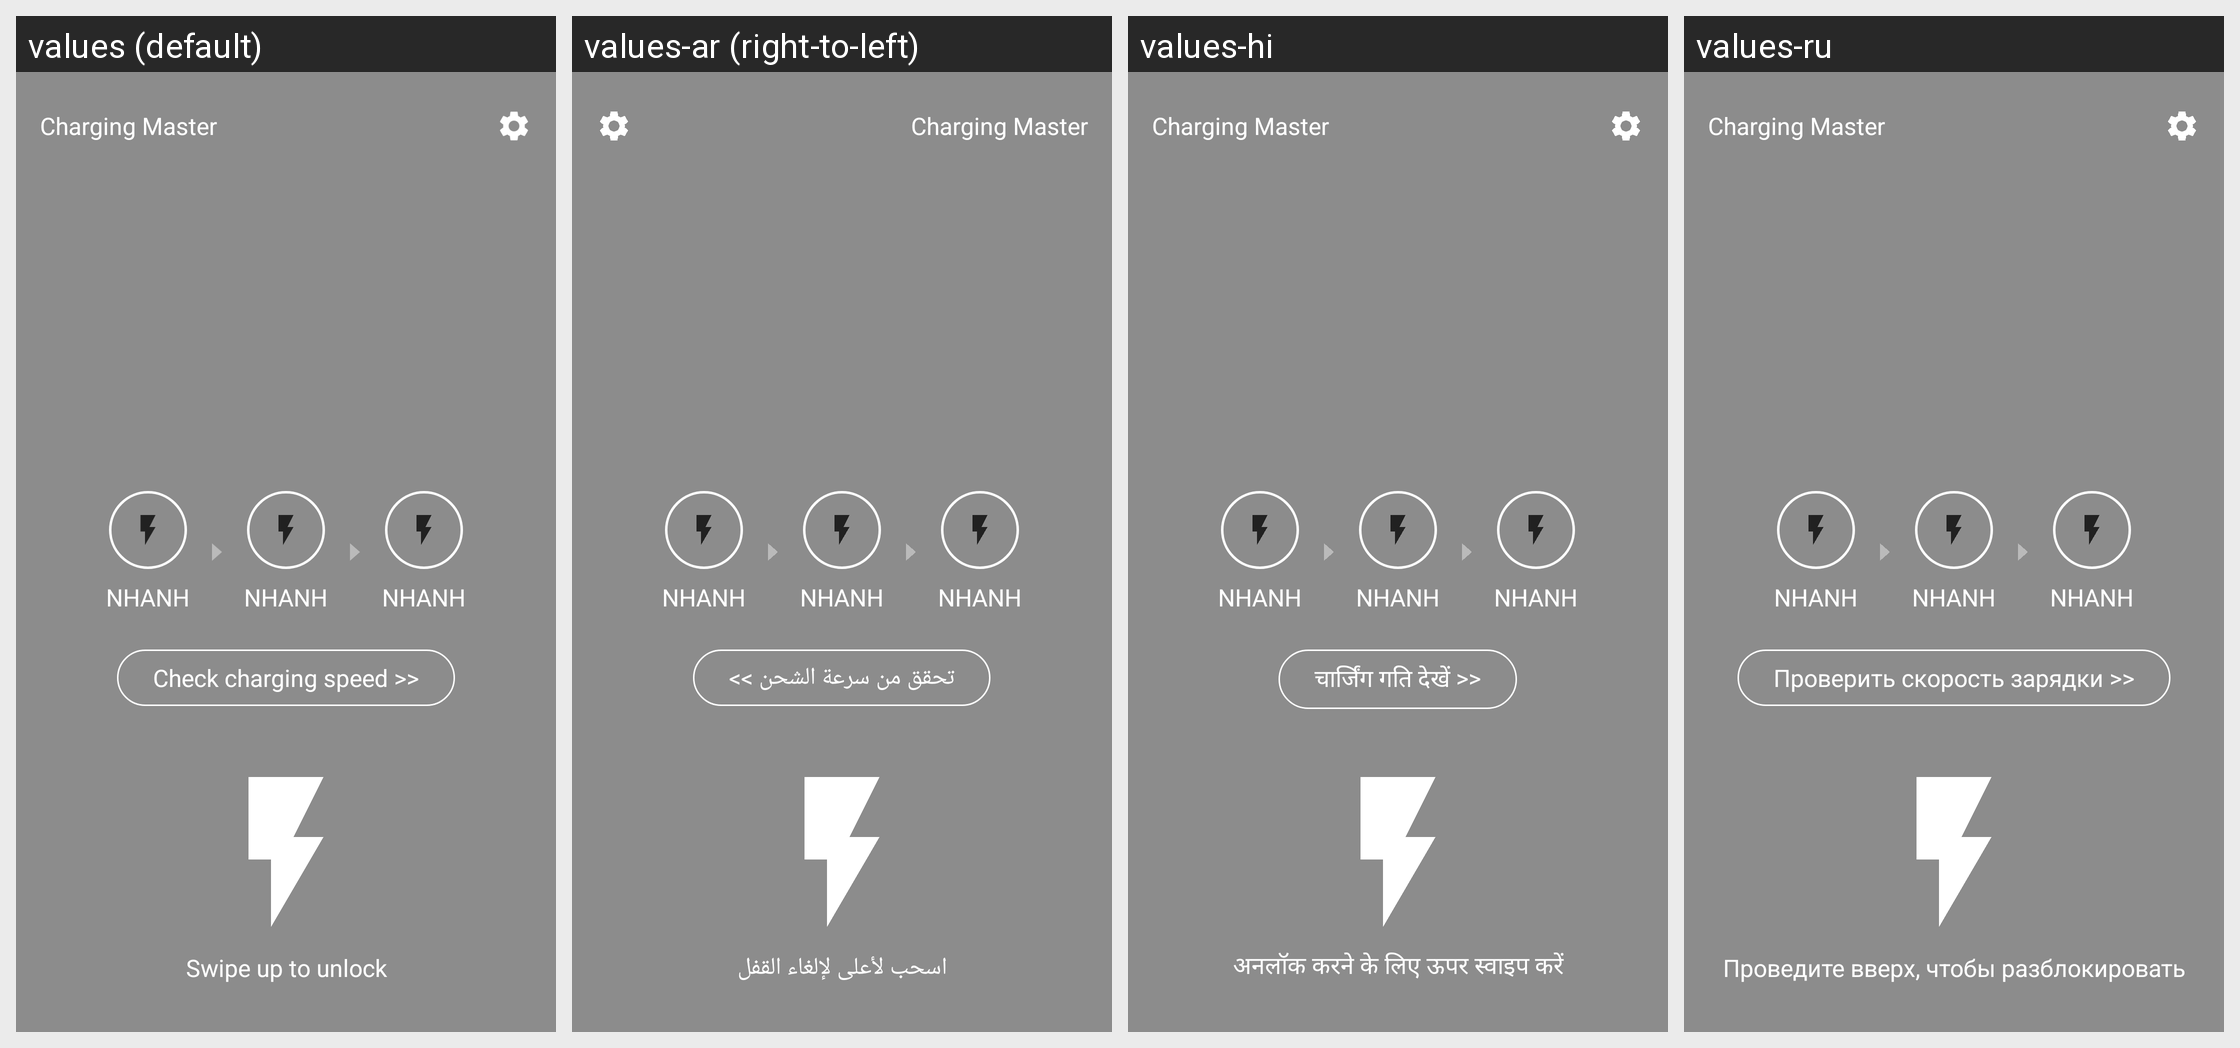

The Android screen above is rendered under several locales of the same app. Produce the string resources it draws, with the default and per-locale values.
Android screen res/layout/activity_charging_screen.xml rendered under 4 locales, left to right: values (default), values-ar (right-to-left), values-hi, values-ru. Device: Nexus 5 (rendered at 1080×1920; each locale shown at half size, 540×960, under a caption strip naming it); theme Theme.ChargManagement.ChargingScreen.
Other locales in the repository, not shown: values-de, values-es, values-fr, values-in, values-ja, values-ko, values-pt-rBR, values-tr, values-vi, values-zh-rCN.
Strings drawn on this screen, with the default value and each locale's value (text and hints the layout hard-codes, and strings that could not be matched under every locale, appear in the picture but are not listed):

app_name
  values: Charging Master
  values-ar: Charging Master
  values-hi: Charging Master
  values-ru: Charging Master

charging_screen_detect
  values: Check charging speed >>
  values-ar: تحقق من سرعة الشحن >>
  values-hi: चार्जिंग गति देखें >>
  values-ru: Проверить скорость зарядки >>

charging_screen_swipe
  values: Swipe up to unlock
  values-ar: اسحب لأعلى لإلغاء القفل
  values-hi: अनलॉक करने के लिए ऊपर स्वाइप करें
  values-ru: Проведите вверх, чтобы разблокировать
